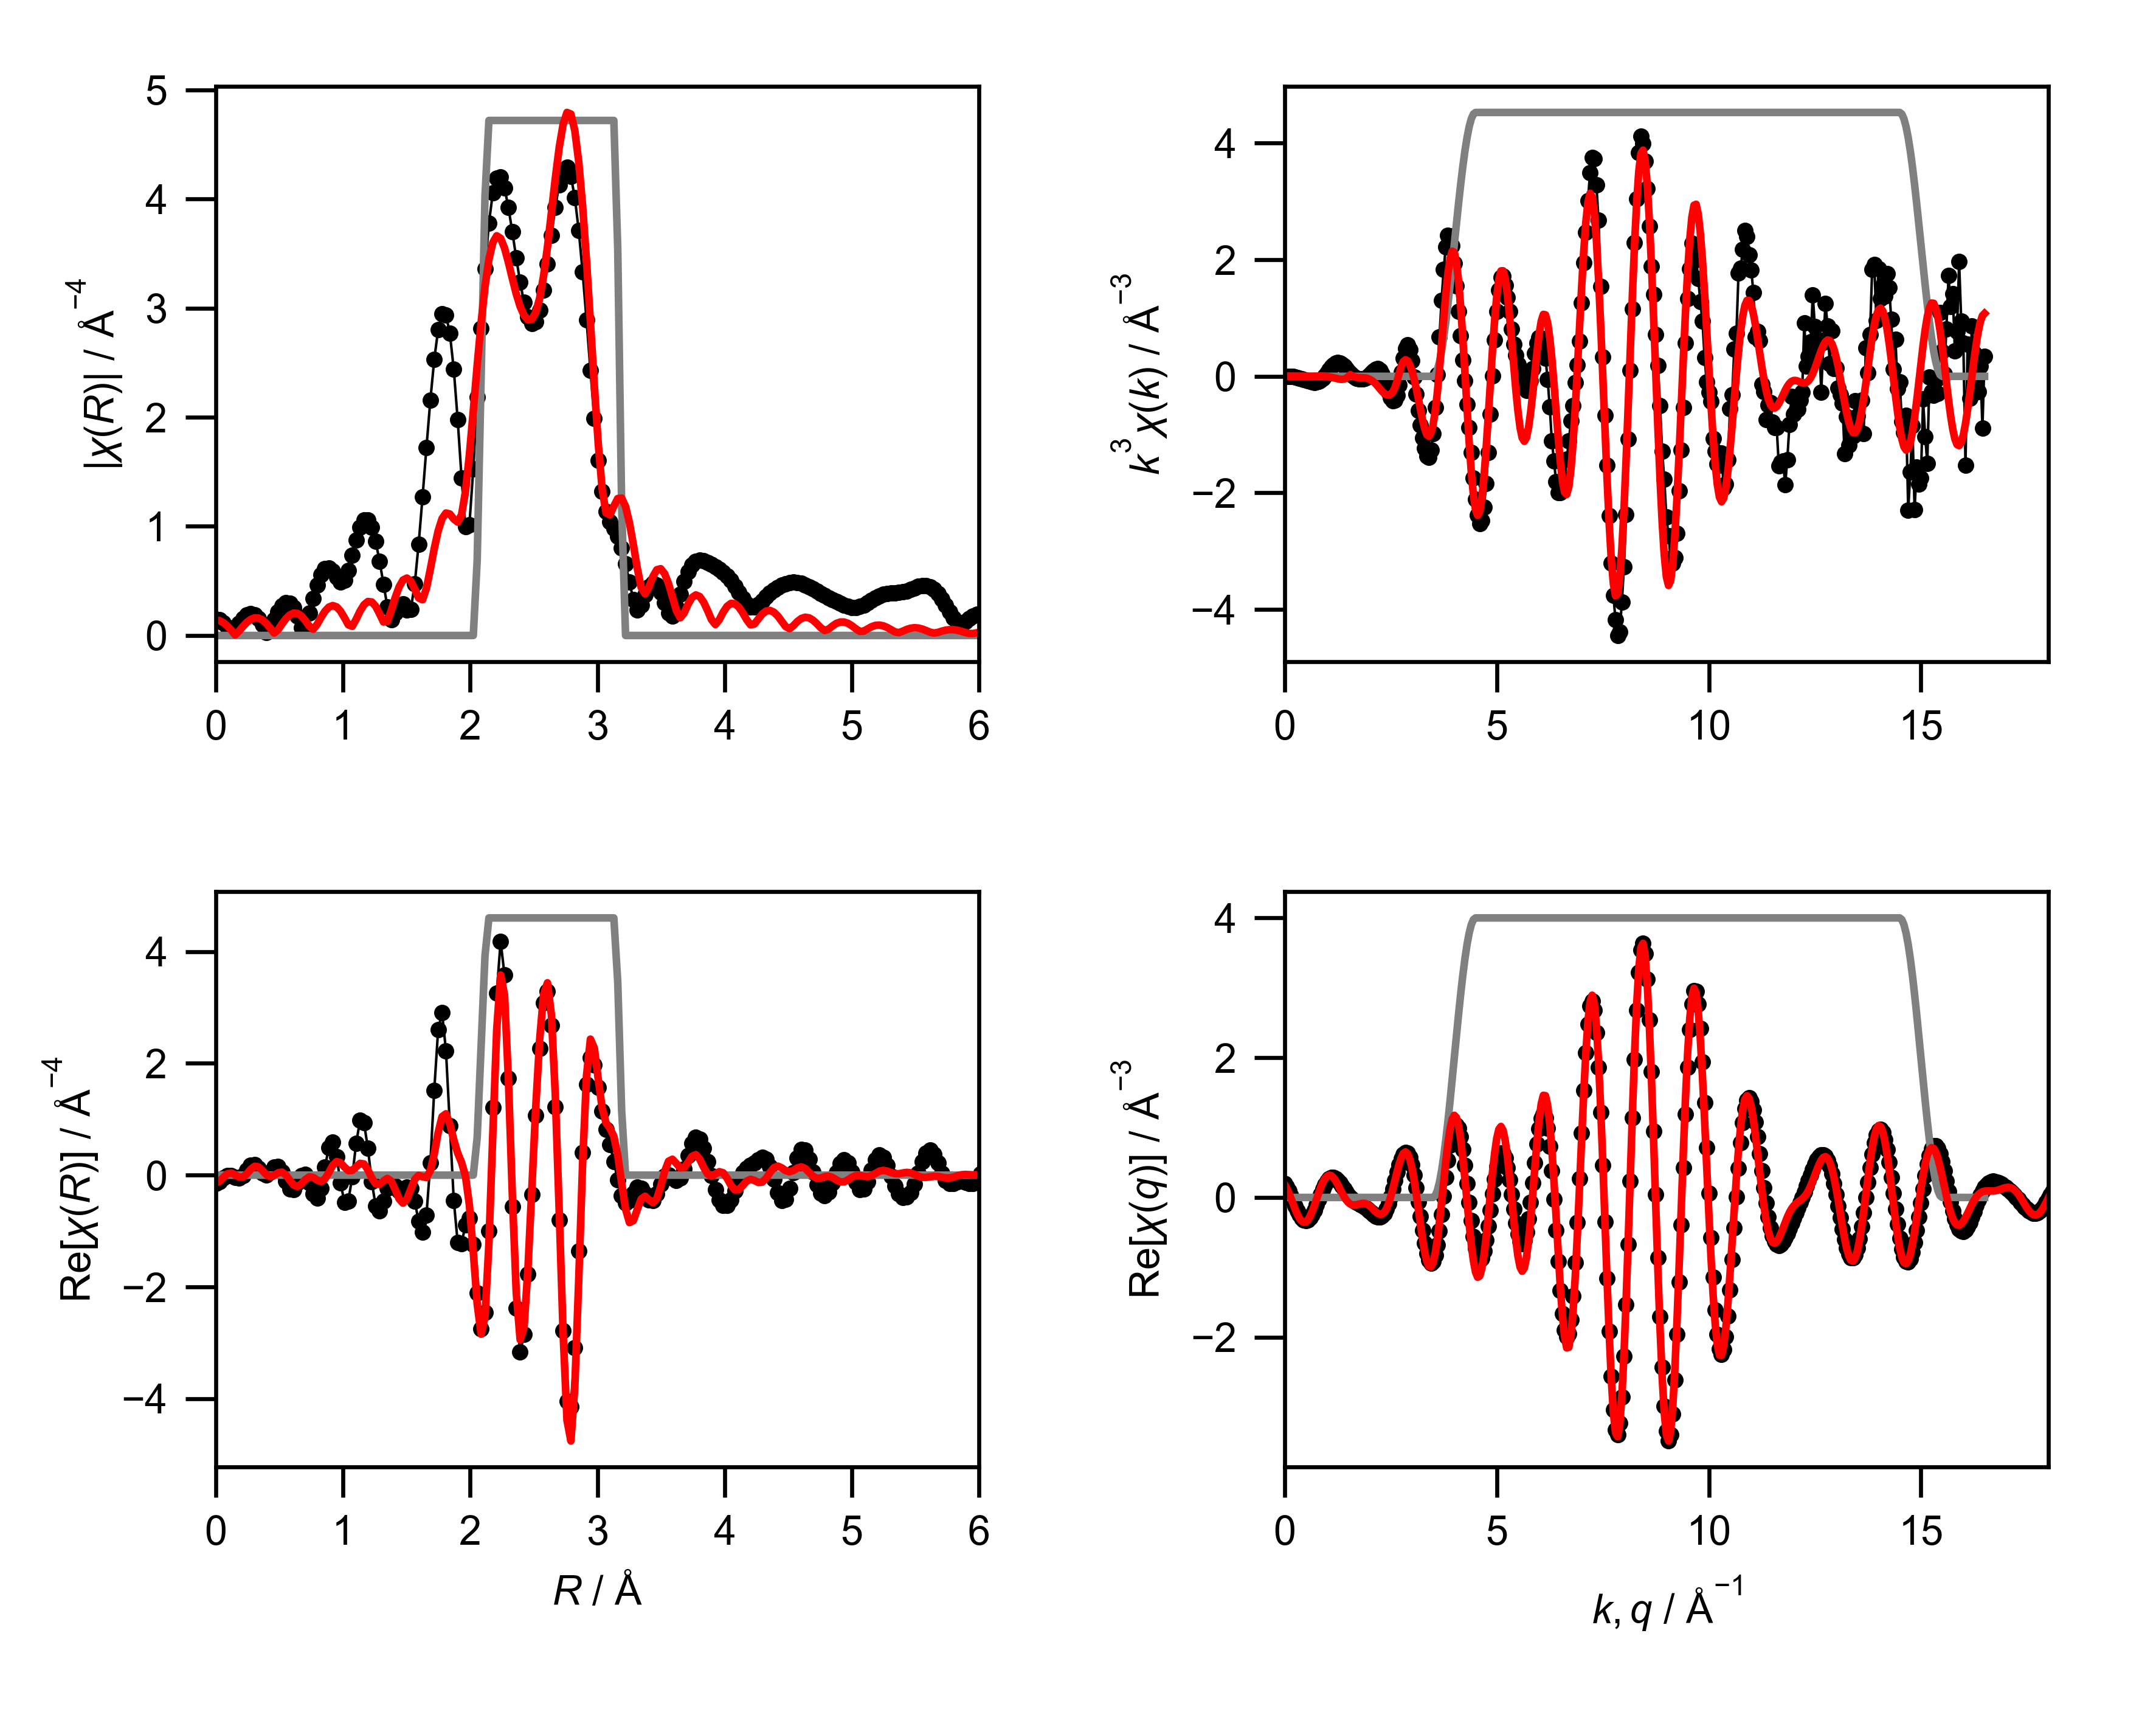

Source data for this figure (header and first rows):
mea_k, mea_chik, mea_k3chik, mea_r, mea_chir_mag, mea_chir_re, mea_chir_im, mea_q, mea_chiq_mag, mea_chiq_re, mea_chiq_im, fit_k, fit_chik, fit_k3chik, fit_r, fit_chir_mag, fit_chir_re, fit_chir_im, fit_q, fit_chiq_mag, fit_chiq_re, fit_chiq_im, win_k, win_r
0.0, -0.8615, -0.0, 0.0, 0.1512, -0.1512, 0.0, 0.0, 0.2755, 0.1988, 0.1908, 0.0, -0.01512, -0.0, 0.0, 0.1428, -0.1428, 0.0, 0.0, 0.2875, 0.1868, 0.2186, 0.0, 0.0
0.05, -0.8374, -0.0001047, 0.03068, 0.1419, -0.1212, 0.07384, 0.05, 0.2841, 0.1529, 0.2395, 0.05, -0.0146, -1.8253930223220746e-06, 0.03068, 0.1363, -0.1114, 0.07852, 0.05, 0.2981, 0.1321, 0.2672, 0.0, 0.0
0.1, -0.8126, -0.0008126, 0.06136, 0.1155, -0.05629, 0.1009, 0.1, 0.2923, 0.09463, 0.2765, 0.1, -0.01408, -1.4082970327669043e-05, 0.06136, 0.1175, -0.03967, 0.1106, 0.1, 0.308, 0.06422, 0.3013, 0.0, 0.0
0.15, -0.7866, -0.002655, 0.09204, 0.0768, -0.008768, 0.07629, 0.15, 0.2998, 0.027, 0.2986, 0.15, -0.01322, -4.462945771343146e-05, 0.09204, 0.08774, 0.02293, 0.08469, 0.15, 0.3173, -0.01257, 0.317, 0.0, 0.0
0.2, -0.7588, -0.00607, 0.1227, 0.04249, -0.01061, 0.04114, 0.2, 0.3067, -0.04587, 0.3032, 0.2, -0.01204, -9.629929036447547e-05, 0.1227, 0.04941, 0.0375, 0.03217, 0.2, 0.3258, -0.09312, 0.3122, 0.0, 0.0
0.25, -0.7286, -0.01138, 0.1534, 0.0622, -0.04343, 0.04453, 0.25, 0.3129, -0.1193, 0.2893, 0.25, -0.01054, -0.0001648, 0.1534, 0.00582, 0.005441, 0.002066, 0.25, 0.3335, -0.1716, 0.2859, 0.0, 0.0
0.3, -0.6955, -0.01878, 0.1841, 0.1107, -0.05406, 0.09663, 0.3, 0.3185, -0.1883, 0.2569, 0.3, -0.008775, -0.0002369, 0.1841, 0.04006, -0.03337, 0.02216, 0.3, 0.3404, -0.2422, 0.2391, 0.0, 0.0
0.35, -0.6589, -0.02825, 0.2148, 0.1555, -0.00341, 0.1554, 0.35, 0.3233, -0.248, 0.2074, 0.35, -0.00677, -0.0002902, 0.2148, 0.08336, -0.03264, 0.0767, 0.35, 0.3464, -0.2993, 0.1744, 0.0, 0.0
0.4, -0.6184, -0.03958, 0.2454, 0.1865, 0.09398, 0.161, 0.4, 0.3274, -0.2942, 0.1437, 0.4, -0.004586, -0.0002935, 0.2454, 0.1203, 0.02296, 0.1181, 0.4, 0.3515, -0.3382, 0.09571, 0.0, 0.0
0.45, -0.5741, -0.05232, 0.2761, 0.198, 0.1766, 0.08967, 0.45, 0.3306, -0.3232, 0.06963, 0.45, -0.002297, -0.0002093, 0.2761, 0.1472, 0.1041, 0.1041, 0.45, 0.3556, -0.3555, 0.008507, 0.0, 0.0
0.5, -0.5263, -0.06579, 0.3068, 0.187, 0.1859, -0.02037, 0.5, 0.333, -0.3329, -0.009998, 0.5, 5.340020162966294e-06, 6.675025203707868e-07, 0.3068, 0.161, 0.1579, 0.03145, 0.5, 0.3588, -0.3495, -0.08113, 0.0, 0.0
0.55, -0.4743, -0.07892, 0.3375, 0.1528, 0.1187, -0.09626, 0.55, 0.3346, -0.3223, -0.08994, 0.55, 0.00221, 0.0003677, 0.3375, 0.1596, 0.148, -0.05993, 0.55, 0.361, -0.3202, -0.1667, 0.0, 0.0
0.6, -0.4175, -0.09019, 0.3682, 0.09762, 0.03405, -0.09149, 0.6, 0.3353, -0.292, -0.1649, 0.6, 0.00419, 0.000905, 0.3682, 0.1425, 0.08248, -0.1162, 0.6, 0.3621, -0.2693, -0.2421, 0.0, 0.0
0.65, -0.3578, -0.09825, 0.3988, 0.02949, 0.006298, -0.02881, 0.65, 0.3352, -0.244, -0.2298, 0.65, 0.005804, 0.001594, 0.3988, 0.1106, 0.008282, -0.1103, 0.65, 0.3622, -0.2005, -0.3016, 0.0, 0.0
0.7, -0.2961, -0.1016, 0.4295, 0.06107, 0.05927, 0.01472, 0.7, 0.3341, -0.1815, -0.2805, 0.7, 0.006907, 0.002369, 0.4295, 0.06686, -0.02504, -0.06199, 0.7, 0.3612, -0.1188, -0.3411, 0.0, 0.0
0.75, -0.2322, -0.09796, 0.4602, 0.1424, 0.1398, -0.02734, 0.75, 0.3321, -0.1088, -0.3137, 0.75, 0.007357, 0.003104, 0.4602, 0.02249, -0.003456, -0.02222, 0.75, 0.3591, -0.02997, -0.3578, 0.0, 0.0
0.8, -0.1681, -0.08605, 0.4909, 0.2161, 0.157, -0.1485, 0.8, 0.3291, -0.03099, -0.3277, 0.8, 0.007031, 0.0036, 0.4909, 0.05193, 0.04051, -0.03248, 0.8, 0.3558, 0.05934, -0.3508, 0.0, 0.0
0.85, -0.1032, -0.06337, 0.5216, 0.2715, 0.05965, -0.2648, 0.85, 0.3253, 0.04678, -0.3219, 0.85, 0.005838, 0.003585, 0.5216, 0.1056, 0.05341, -0.09113, 0.85, 0.3514, 0.1427, -0.3211, 0.0, 0.0
0.9, -0.04113, -0.02999, 0.5522, 0.3, -0.1117, -0.2784, 0.9, 0.3206, 0.1194, -0.2975, 0.9, 0.003743, 0.002729, 0.5522, 0.1531, 0.003627, -0.1531, 0.9, 0.3459, 0.2143, -0.2715, 0.0, 0.0
0.95, 0.01365, 0.0117, 0.5829, 0.2955, -0.2477, -0.1612, 0.95, 0.3149, 0.1824, -0.2567, 0.95, 0.0007796, 0.0006684, 0.5829, 0.1877, -0.09175, -0.1638, 0.95, 0.3392, 0.2694, -0.2061, 0.0, 0.0
1.0, 0.06025, 0.06025, 0.6136, 0.2549, -0.2546, 0.01188, 1.0, 0.3084, 0.232, -0.2031, 1.0, -0.002933, -0.002933, 0.6136, 0.2049, -0.1777, -0.1021, 1.0, 0.3314, 0.3046, -0.1304, 0.0, 0.0
1.05, 0.09646, 0.1117, 0.6443, 0.1789, -0.1371, 0.115, 1.05, 0.3009, 0.266, -0.1408, 1.05, -0.007175, -0.008306, 0.6443, 0.2019, -0.2019, 0.001727, 1.05, 0.3224, 0.3184, -0.05043, 0.0, 0.0
1.1, 0.1209, 0.1609, 0.675, 0.07369, -0.004931, 0.07353, 1.1, 0.2927, 0.2831, -0.07447, 1.1, -0.01163, -0.01548, 0.675, 0.1783, -0.1551, 0.08789, 1.1, 0.3122, 0.311, 0.02778, 0.0, 0.0
1.15, 0.1322, 0.201, 0.7056, 0.0647, 0.009404, -0.06401, 1.15, 0.2837, 0.2836, -0.008656, 1.15, -0.01588, -0.02415, 0.7056, 0.1364, -0.07796, 0.112, 1.15, 0.3009, 0.2843, 0.09856, 0.0, 0.0
1.2, 0.1318, 0.2278, 0.7363, 0.203, -0.1352, -0.1514, 1.2, 0.274, 0.2689, 0.05247, 1.2, -0.01945, -0.03361, 0.7363, 0.0845, -0.02965, 0.07912, 1.2, 0.2885, 0.242, 0.1572, 0.0, 0.0
1.25, 0.1215, 0.2373, 0.767, 0.3415, -0.3366, -0.05772, 1.25, 0.2637, 0.2416, 0.1055, 1.25, -0.02181, -0.0426, 0.767, 0.05704, -0.0411, 0.03955, 1.25, 0.2751, 0.1884, 0.2004, 0.0, 0.0
1.3, 0.1043, 0.2292, 0.7977, 0.4638, -0.4112, 0.2147, 1.3, 0.2528, 0.2049, 0.1481, 1.3, -0.02247, -0.04936, 0.7977, 0.1016, -0.08946, 0.04818, 1.3, 0.2605, 0.1289, 0.2264, 0.0, 0.0
1.35, 0.08369, 0.2059, 0.8283, 0.5569, -0.2354, 0.5047, 1.35, 0.2416, 0.1624, 0.1789, 1.35, -0.02099, -0.05163, 0.8283, 0.1656, -0.115, 0.1191, 1.35, 0.245, 0.06879, 0.2352, 0.0, 0.0
1.4, 0.06266, 0.1719, 0.859, 0.6106, 0.1396, 0.5945, 1.4, 0.2301, 0.1176, 0.1978, 1.4, -0.01708, -0.04686, 0.859, 0.2217, -0.06874, 0.2108, 1.4, 0.2286, 0.01298, 0.2282, 0.0, 0.0
1.45, 0.0438, 0.1335, 0.8897, 0.6205, 0.4954, 0.3737, 1.45, 0.2187, 0.07385, 0.2059, 1.45, -0.01067, -0.03254, 0.8897, 0.2599, 0.04658, 0.2557, 1.45, 0.2113, -0.03454, 0.2085, 0.0, 0.0
1.5, 0.02744, 0.09259, 0.9204, 0.5901, 0.5874, -0.05593, 1.5, 0.2076, 0.03356, 0.2049, 1.5, -0.001988, -0.006709, 0.9204, 0.2742, 0.174, 0.212, 1.5, 0.1934, -0.07102, 0.1799, 0.0, 0.0
1.55, 0.01403, 0.05224, 0.9511, 0.5356, 0.3261, -0.4248, 1.55, 0.1971, -0.001573, 0.1971, 1.55, 0.007636, 0.02843, 0.9511, 0.2618, 0.2429, 0.09769, 1.55, 0.175, -0.09524, 0.1469, 0.0, 0.0
1.6, 0.004471, 0.01831, 0.9817, 0.4917, -0.1361, -0.4725, 1.6, 0.1877, -0.0309, 0.1852, 1.6, 0.001447, 0.005928, 0.9817, 0.2231, 0.2221, -0.02046, 1.6, 0.1565, -0.1075, 0.1138, 0.0, 0.0
1.65, -0.001972, -0.008858, 1.012, 0.5059, -0.4869, -0.1374, 1.65, 0.18, -0.05472, 0.1715, 1.65, -0.002075, -0.009323, 1.012, 0.1632, 0.1442, -0.07656, 1.65, 0.1384, -0.1096, 0.0845, 0.0, 0.0
1.7, -0.005771, -0.02835, 1.043, 0.5968, -0.4604, 0.3797, 1.7, 0.1744, -0.07418, 0.1578, 1.7, -0.0037, -0.01818, 1.043, 0.09765, 0.08009, -0.05586, 1.7, 0.1215, -0.1045, 0.06191, 0.0, 0.0
1.75, -0.007608, -0.04078, 1.074, 0.7345, -0.02685, 0.734, 1.75, 0.1716, -0.09098, 0.1455, 1.75, -0.004155, -0.02227, 1.074, 0.08412, 0.0839, -0.006094, 1.75, 0.107, -0.09588, 0.04757, 0.0, 0.0
1.8, -0.007875, -0.04593, 1.104, 0.877, 0.5728, 0.6641, 1.8, 0.1721, -0.1071, 0.1347, 1.8, -0.004064, -0.0237, 1.104, 0.1488, 0.1488, 0.0006192, 1.8, 0.097, -0.08765, 0.04155, 0.0, 0.0
1.85, -0.006727, -0.04259, 1.135, 0.9916, 0.977, 0.1697, 1.85, 0.1761, -0.1244, 0.1247, 1.85, -0.003864, -0.02447, 1.135, 0.2233, 0.2109, -0.0734, 1.85, 0.09365, -0.08351, 0.04239, 0.0, 0.0
1.9, -0.00444, -0.03046, 1.166, 1.056, 0.9387, -0.4838, 1.9, 0.1838, -0.1442, 0.114, 1.9, -0.003914, -0.02685, 1.166, 0.2813, 0.1996, -0.1982, 1.9, 0.09843, -0.0863, 0.04733, 0.0, 0.0
1.95, -0.001311, -0.00972, 1.197, 1.057, 0.4833, -0.9404, 1.95, 0.195, -0.1671, 0.1005, 1.95, -0.004631, -0.03434, 1.197, 0.3113, 0.09529, -0.2963, 1.95, 0.1109, -0.09766, 0.05263, 0.0, 0.0
2.0, 0.002596, 0.02076, 1.227, 0.9909, -0.121, -0.9835, 2.0, 0.2094, -0.1929, 0.08166, 2.0, -0.006101, -0.04881, 1.227, 0.3072, -0.05097, -0.3029, 2.0, 0.1295, -0.1176, 0.05403, 0.0, 0.0
2.05, 0.006853, 0.05904, 1.258, 0.861, -0.5519, -0.6609, 2.05, 0.2266, -0.2198, 0.05511, 2.05, -0.008067, -0.0695, 1.258, 0.2677, -0.1546, -0.2186, 2.05, 0.1522, -0.1447, 0.04738, 0.0, 0.0
2.1, 0.01033, 0.09567, 1.289, 0.6804, -0.6427, -0.2235, 2.1, 0.2462, -0.2455, 0.01899, 2.1, -0.01042, -0.09646, 1.289, 0.1986, -0.1639, -0.1122, 2.1, 0.178, -0.1756, 0.02915, 0.0, 0.0
2.15, 0.01248, 0.1241, 1.319, 0.4703, -0.4655, 0.06703, 2.15, 0.2678, -0.2663, -0.0277, 2.15, -0.01319, -0.1311, 1.319, 0.1239, -0.1036, -0.06795, 2.15, 0.2058, -0.2058, -0.002927, 0.0, 0.0
2.2, 0.01221, 0.13, 1.35, 0.2638, -0.2385, 0.1129, 2.2, 0.291, -0.2784, -0.08468, 2.2, -0.0162, -0.1725, 1.35, 0.1306, -0.0588, -0.1166, 2.2, 0.2352, -0.2299, -0.04948, 0.0, 0.0
2.25, 0.008937, 0.1018, 1.381, 0.143, -0.1425, 0.01186, 2.25, 0.3156, -0.2776, -0.1502, 2.25, -0.01907, -0.2172, 1.381, 0.232, -0.1082, -0.2052, 2.25, 0.2658, -0.2423, -0.1092, 0.0, 0.0
2.3, 0.003234, 0.03935, 1.411, 0.2057, -0.1959, -0.06266, 2.3, 0.3413, -0.26, -0.2212, 2.3, -0.02135, -0.2598, 1.411, 0.3473, -0.2572, -0.2334, 2.3, 0.2973, -0.2376, -0.1786, 0.0, 0.0
2.35, -0.004328, -0.05617, 1.442, 0.2808, -0.2798, -0.0236, 2.35, 0.368, -0.2228, -0.2928, 2.35, -0.0227, -0.2946, 1.442, 0.4449, -0.4252, -0.1309, 2.35, 0.3295, -0.2116, -0.2526, 0.0, 0.0
2.4, -0.0121, -0.1672, 1.473, 0.2884, -0.2808, 0.06575, 2.4, 0.3954, -0.1646, -0.3595, 2.4, -0.02287, -0.3161, 1.473, 0.508, -0.5012, 0.08269, 2.4, 0.3623, -0.1618, -0.3242, 0.0, 0.0
2.45, -0.01876, -0.276, 1.503, 0.2325, -0.2189, 0.07834, 2.45, 0.4233, -0.08559, -0.4146, 2.45, -0.02185, -0.3213, 1.503, 0.5262, -0.4281, 0.306, 2.45, 0.3956, -0.08781, -0.3857, 0.0, 0.0
2.5, -0.02355, -0.3679, 1.534, 0.2406, -0.2399, -0.01775, 2.5, 0.4517, 0.01185, -0.4515, 2.5, -0.01969, -0.3077, 1.534, 0.4962, -0.2492, 0.4291, 2.5, 0.4291, 0.008015, -0.429, 0.0, 0.0
2.55, -0.02522, -0.4182, 1.565, 0.4718, -0.4656, -0.07607, 2.55, 0.4804, 0.1233, -0.4643, 2.55, -0.0162, -0.2686, 1.565, 0.4255, -0.07709, 0.4184, 2.55, 0.4629, 0.1208, -0.4469, 0.0, 0.0
2.6, -0.02326, -0.4088, 1.595, 0.8369, -0.825, 0.1406, 2.6, 0.5093, 0.2423, -0.4479, 2.6, -0.01105, -0.1943, 1.595, 0.3445, -0.005403, 0.3445, 2.6, 0.4968, 0.2434, -0.4331, 0.0, 0.0
2.65, -0.01727, -0.3213, 1.626, 1.268, -1.025, 0.7475, 2.65, 0.5382, 0.3608, -0.3994, 2.65, -0.004538, -0.08446, 1.626, 0.3273, -0.02964, 0.326, 2.65, 0.5308, 0.3663, -0.3841, 0.0, 0.0
2.7, -0.007597, -0.1495, 1.657, 1.722, -0.7183, 1.565, 2.7, 0.5672, 0.4696, -0.318, 2.7, 0.00244, 0.04803, 1.657, 0.4319, -0.04364, 0.4297, 2.7, 0.5646, 0.4791, -0.2988, 0.0, 0.0
2.75, 0.003488, 0.07254, 1.687, 2.156, 0.2191, 2.145, 2.75, 0.596, 0.5594, -0.2055, 2.75, 0.00828, 0.1722, 1.687, 0.6085, 0.07944, 0.6033, 2.75, 0.5984, 0.5708, -0.1795, 0.0, 0.0
2.8, 0.01397, 0.3066, 1.718, 2.529, 1.52, 2.022, 2.8, 0.6246, 0.621, -0.06691, 2.8, 0.01156, 0.2538, 1.718, 0.7962, 0.3797, 0.6999, 2.8, 0.6319, 0.6311, -0.0319, 0.0, 0.0
2.85, 0.02071, 0.4793, 1.749, 2.804, 2.605, 1.038, 2.85, 0.6528, 0.6465, 0.09043, 2.85, 0.01228, 0.2842, 1.749, 0.9582, 0.7612, 0.5819, 2.85, 0.6651, 0.6512, 0.1352, 0.0, 0.0
2.9, 0.02217, 0.5407, 1.779, 2.948, 2.907, -0.4931, 2.9, 0.6807, 0.6305, 0.2567, 2.9, 0.0109, 0.2659, 1.779, 1.071, 1.046, 0.2294, 2.9, 0.6979, 0.625, 0.3105, 0.0, 0.0
2.95, 0.01779, 0.4567, 1.81, 2.939, 2.227, -1.918, 2.95, 0.7081, 0.5698, 0.4204, 2.95, 0.007862, 0.2018, 1.81, 1.122, 1.097, -0.2358, 2.95, 0.7302, 0.5498, 0.4805, 0.0, 0.0
... 541 more rows
